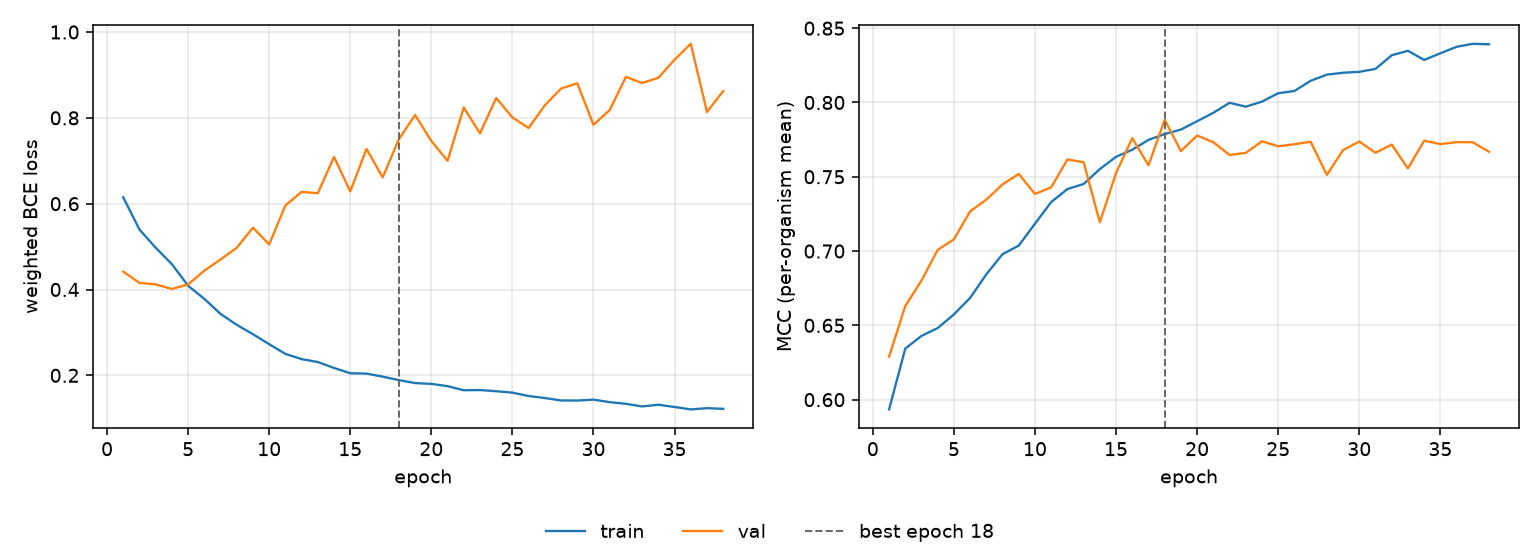

Source data for this figure (header and first rows):
epoch, tr_loss, vl_loss, tr_mcc, vl_mcc, is_best
1, 0.6148, 0.4417, 0.5934, 0.629, False
2, 0.5397, 0.4154, 0.6343, 0.6629, False
3, 0.4974, 0.4119, 0.6429, 0.6802, False
4, 0.4589, 0.4012, 0.6482, 0.7008, False
5, 0.4087, 0.4119, 0.6574, 0.7079, False
6, 0.3782, 0.4438, 0.6685, 0.7267, False
7, 0.3432, 0.47, 0.6844, 0.7346, False
8, 0.3176, 0.4972, 0.6979, 0.7449, False
9, 0.2958, 0.5441, 0.7037, 0.7519, False
10, 0.2725, 0.5051, 0.7184, 0.7384, False
11, 0.2499, 0.5958, 0.733, 0.7429, False
12, 0.2377, 0.6274, 0.7417, 0.7617, False
13, 0.231, 0.6244, 0.7452, 0.7598, False
14, 0.2172, 0.7089, 0.7552, 0.7194, False
15, 0.2049, 0.6285, 0.7634, 0.7525, False
16, 0.204, 0.7276, 0.7682, 0.776, False
17, 0.1969, 0.6612, 0.7748, 0.7577, False
18, 0.1888, 0.7504, 0.7788, 0.7884, True
19, 0.182, 0.8066, 0.7818, 0.7672, False
20, 0.1801, 0.7461, 0.7874, 0.7778, False
21, 0.1748, 0.6999, 0.7931, 0.7732, False
22, 0.1652, 0.8241, 0.7998, 0.7647, False
23, 0.1657, 0.7637, 0.7972, 0.7661, False
24, 0.163, 0.8462, 0.8006, 0.7739, False
25, 0.1597, 0.801, 0.8062, 0.7705, False
26, 0.1518, 0.7763, 0.8077, 0.7719, False
27, 0.1471, 0.8292, 0.8146, 0.7736, False
28, 0.1415, 0.8682, 0.8187, 0.7512, False
29, 0.1412, 0.8805, 0.82, 0.768, False
30, 0.1433, 0.7839, 0.8206, 0.7737, False
31, 0.1375, 0.818, 0.8226, 0.7661, False
32, 0.1336, 0.8954, 0.8318, 0.7717, False
33, 0.1275, 0.8812, 0.8348, 0.7556, False
34, 0.1315, 0.8933, 0.8286, 0.7743, False
35, 0.1262, 0.9355, 0.8331, 0.772, False
36, 0.1206, 0.9726, 0.8375, 0.7733, False
37, 0.1235, 0.8135, 0.8395, 0.7732, False
38, 0.1219, 0.8624, 0.8391, 0.7668, False
